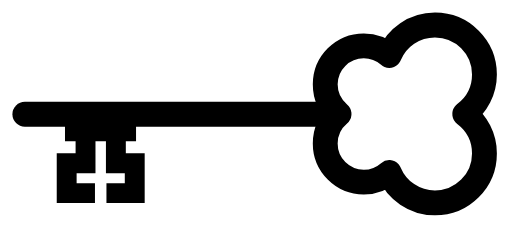
t = 0.00 s
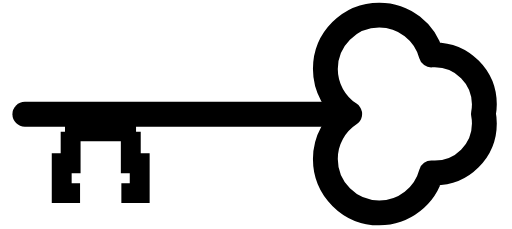
t = 0.50 s
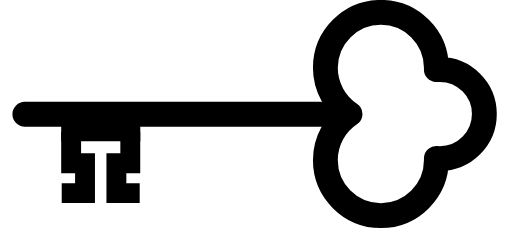
t = 0.88 s
t = 1.38 s: frame unchanged from t = 0.88 s, image omitted
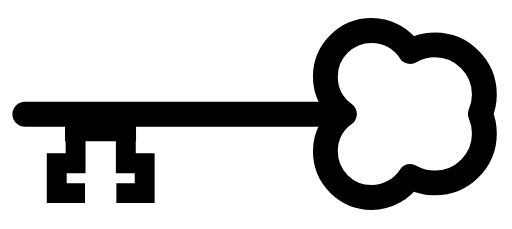
t = 2.00 s
t = 2.56 s: frame unchanged from t = 0.00 s, image omitted

The animated SVG that drew these frames (rendered in a browser with its animation timeline set to each time). Animation: 6 CSS @keyframes rules; one cycle of 3.00 s, repeats indefinitely.

<svg xmlns="http://www.w3.org/2000/svg" fill="none" stroke="#000" stroke-linecap="round" stroke-linejoin="round" stroke-miterlimit="20" viewBox="0 0 103 46">
<style>
/* <![CDATA[ */

#a1, #a2, #a3, #a4, #a5, #a6 {
visibility: hidden;
animation-duration: 3s;
animation-iteration-count: infinite;
animation-timing-function: steps(1);
}

/* ]]> */
</style>
<g id="a1">
  <path stroke-width="5" d="M93.493 22.892c2.404-1.817 3.964-4.691 3.964-7.937C97.457 9.457 93 5 87.502 5c-4.141 0-7.69 2.53-9.19 6.128-1.368-1.208-3.159-1.947-5.127-1.947-4.284 0-7.758 3.473-7.758 7.758 0 2.392 1.084 4.529 2.786 5.953-1.702 1.423-2.786 3.561-2.786 5.953 0 4.285 3.473 7.758 7.758 7.758 1.968 0 3.76-.739 5.127-1.947 1.5 3.598 5.049 6.128 9.19 6.128 5.498 0 9.955-4.457 9.955-9.955 0-3.246-1.56-6.12-3.964-7.937z"/>
  <path stroke-linejoin="miter" stroke-width="5" d="M5 22.943h63.002"/>
  <g stroke-linecap="butt" stroke-linejoin="miter" stroke-width="4">
  <path d="M13.075 26.385h14.293"/>
  <path d="M17.208 26.486v6.323h-3.794v6.007h5.691"/>
  <path d="M23.311 26.486v6.323h3.794v6.007h-5.69"/>
  </g>
</g>
<g id="a2">
  <path stroke-width="5" d="M80.111 10.257C81.934 8.256 84.56 7 87.477 7c5.499 0 9.963 4.464 9.963 9.963 0 2.216-.725 4.264-1.951 5.92 1.226 1.656 1.951 3.704 1.951 5.92 0 5.499-4.464 9.963-9.963 9.963-2.911 0-5.532-1.251-7.355-3.245-1.551 1.62-3.734 2.629-6.15 2.629-4.7 0-8.516-3.816-8.516-8.516 0-2.741 1.298-5.181 3.312-6.739-2.014-1.558-3.312-3.998-3.312-6.739 0-4.7 3.816-8.515 8.516-8.515 2.411 0 4.589 1.004 6.139 2.616z"/>
  <path stroke-linejoin="miter" stroke-width="5" d="M5 22.943h63.002"/>
  <g stroke-linecap="butt" stroke-linejoin="miter" stroke-width="4">
  <path d="M13.075 26.385h14.293"/>
  <path d="M16.208 26.486v6.323h-3.794v6.007h5.691"/>
  <path d="M24.311 26.486v6.323h3.794v6.007h-5.69"/>
  </g>
</g>
<g id="a3">
  <path stroke-width="5" d="M69.284 22.895c-2.319-1.69-3.828-4.427-3.828-7.513 0-5.127 4.163-9.29 9.29-9.29 3.258 0 6.127 1.681 7.785 4.222C83.988 9.478 85.677 9 87.477 9c5.499 0 9.963 4.464 9.963 9.963 0 1.391-.286 2.716-.802 3.92.516 1.204.802 2.529.802 3.92 0 5.499-4.464 9.963-9.963 9.963-1.795 0-3.48-.475-4.935-1.307-1.657 2.551-4.531 4.239-7.796 4.239-5.127 0-9.29-4.163-9.29-9.29 0-3.086 1.509-5.823 3.828-7.513z"/>
  <path stroke-linejoin="miter" stroke-width="5" d="M5 22.943h63.002"/>
  <g stroke-linecap="butt" stroke-linejoin="miter" stroke-width="4">
  <path d="M13.075 26.385h14.293"/>
  <path d="M15.208 26.486v6.323h-3.794v6.007h5.691"/>
  <path d="M25.311 26.486v6.323h3.794v6.007h-5.69"/>
  </g>
</g>
<g id="a4">
  <path stroke-width="5" d="M70.35 22.895c-2.947-1.937-4.894-5.274-4.894-9.061 0-5.982 4.856-10.838 10.838-10.838 5.01 0 9.231 3.407 10.47 8.029.235-.017.473-.025.713-.025 5.499 0 9.963 4.464 9.963 9.963 0 .657-.064 1.299-.185 1.92.121.622.185 1.263.185 1.92 0 5.499-4.464 9.963-9.963 9.963-.238 0-.473-.008-.707-.024-1.23 4.633-5.457 8.053-10.476 8.053-5.982 0-10.838-4.857-10.838-10.838 0-3.788 1.947-7.124 4.894-9.062z"/>
  <path stroke-linejoin="miter" stroke-width="5" d="M5 22.943h63.002"/>
  <g stroke-linecap="butt" stroke-linejoin="miter" stroke-width="4">
  <path d="M13.075 26.385h14.293"/>
  <path d="M14.208 26.486v6.323h-1.794v6.007h3.691"/>
  <path d="M26.311 26.486v6.323h1.794v6.007h-3.69"/>
  </g>
</g>
<g id="a5">
  <path stroke-width="5" d="M65.457 13.726c-.001-.036-.001-.073-.001-.109 0-6.101 4.954-11.055 11.055-11.055 5.873 0 10.682 4.59 11.034 10.375 5.467.036 9.895 4.487 9.895 9.963 0 5.476-4.428 9.927-9.896 9.963-.357 5.781-5.164 10.365-11.033 10.365-6.101 0-11.055-4.953-11.055-11.055 0-.036 0-.073.001-.108-.001-.037-.001-.072-.001-.108 0-3.788 1.947-7.124 4.894-9.062-2.947-1.937-4.894-5.274-4.894-9.061 0-.036 0-.072.001-.108z"/>
  <path stroke-linejoin="miter" stroke-width="5" d="M5 22.943h63.002"/>
  <g stroke-linecap="butt" stroke-linejoin="miter" stroke-width="4">
  <path d="M13.075 26.385h14.293"/>
  <path d="M14.311 26.486v6.323h1.794v6.007h-3.691"/>
  <path d="M26.209 26.486v6.323h-1.794v6.007h3.69"/>
  </g>
</g>
<g id="a6">
  <path stroke-width="5" d="M70.412 22.895c-2.988-2.004-4.956-5.413-4.956-9.278 0-6.162 5.003-11.165 11.165-11.165 6.163 0 11.166 5.003 11.166 11.165 0 .117-.002.234-.006.351.228-.018.458-.027.69-.027 4.949 0 8.967 4.018 8.967 8.967 0 4.949-4.018 8.967-8.967 8.967-.232 0-.462-.009-.689-.026.003.108.005.216.005.324 0 6.163-5.003 11.166-11.166 11.166-6.162 0-11.165-5.003-11.165-11.166 0-3.865 1.968-7.273 4.956-9.278z"/>
  <path stroke-linejoin="miter" stroke-width="5" d="M5,22.943l63.002,0"/>
  <g stroke-linecap="butt" stroke-linejoin="miter" stroke-width="4">
  <path d="M12.31,26.385l15.911,0"/>
  <path d="M14.311,26.486l0,6.323l2.794,0l0,6.007l-4.691,0"/>
  <path d="M26.209,26.486l0,6.323l-2.794,0l0,6.007l4.69,0"/>
  </g>
</g>
<style>
/* <![CDATA[ */

#a1 {animation-name: a1}
#a2 {animation-name: a2}
#a3 {animation-name: a3}
#a4 {animation-name: a4}
#a5 {animation-name: a5}
#a6 {animation-name: a6}

@keyframes a1 {0%, 70.83%{visibility: visible} 4.17%, 100%{visibility: hidden}}
@keyframes a2 {4.17%, 66.67%{visibility: visible} 8.33%, 70.83%{visibility: hidden}}
@keyframes a3 {8.33%, 62.50%{visibility: visible} 12.50%, 66.67%{visibility: hidden}}
@keyframes a4 {12.50%, 58.33%{visibility: visible} 16.67%, 62.50%{visibility: hidden}}
@keyframes a5 {16.67%, 54.17%{visibility: visible} 20.83%, 58.33%{visibility: hidden}}
@keyframes a6 {20.83%{visibility: visible} 54.17%{visibility: hidden}}

/* ]]> */
</style>
</svg>
